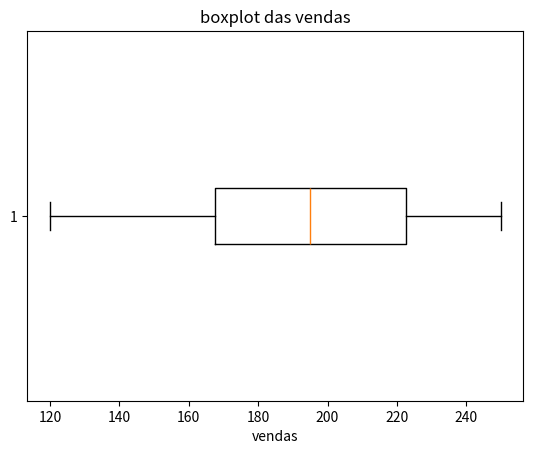

Source code (Python):
import numpy as np
import pandas as pd
import matplotlib.pyplot as plt

# Conjunto de dados exemplo
dados = [120, 150, 160, 170, 180, 190, 200, 210, 220, 230, 240, 250]

# Calcular quartis
quartis = np.percentile(dados, [25,50,75])
print(f'Quartis: Q1={quartis[0]}, Q2={quartis[1]}, Q3={quartis[2]}')


# Visualização por BoxPlot
plt.boxplot(dados, vert=False)
plt.title('boxplot das vendas')
plt.xlabel('vendas')
plt.show()
plt.savefig('chartrecuperacao.png')